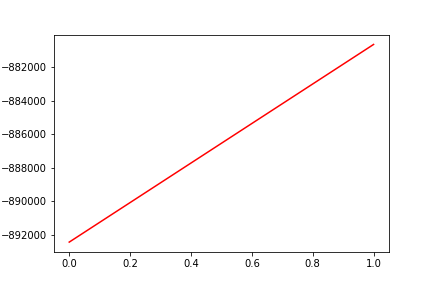

The file beside this chart, header and first rows:
, date, assets
0, 0, -892436
1, 20191028, -880652
